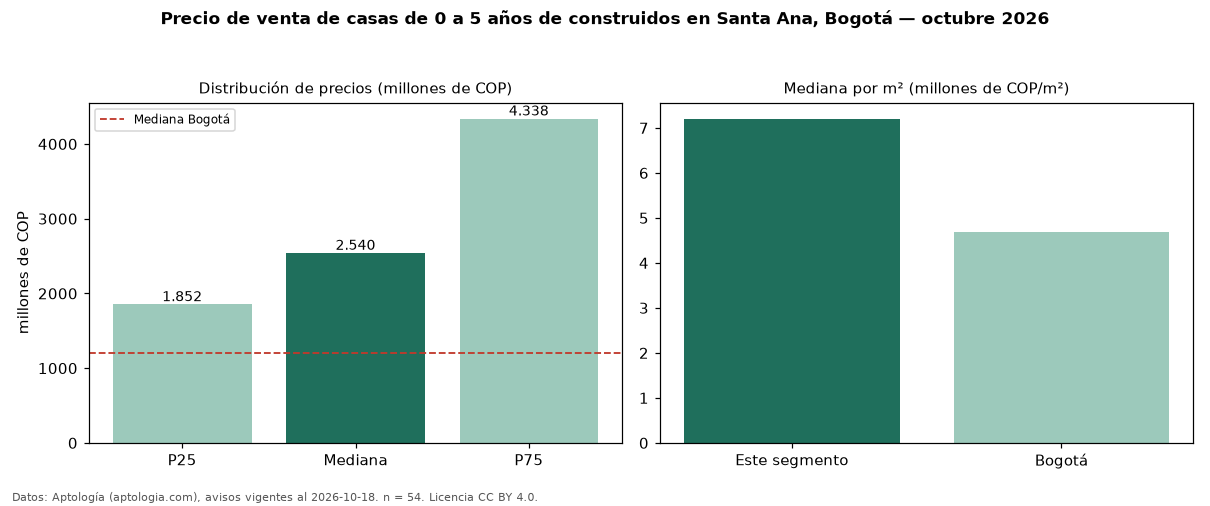

The table this chart was drawn from, first rows:
seccion, metrica, valor, moneda, n
filtro, edad1, de 0 a 5 años de construidos, , 54
precio, p25, 1852500000, COP, 54
precio, mediana, 2540000000, COP, 54
precio, p75, 4337500000, COP, 54
precio, minimo, 750000000, COP, 54
precio, maximo, 8000000000, COP, 54
m2, mediana_precio_m2, 7203558, COP, 50
m2, area_mediana_m2, 358.5, m2, 50
admin, mediana_admin_mes, 500000, COP, 17
banos, mediana_banos, 4.5, , 
parqueadero, pct_con_parqueadero, 100.0, %, 54
estrato, estrato_mas_frecuente, 6, , 54
habitaciones, 3+, 2580000000, COP, 51
ciudad, mediana_ciudad_referencia, 1200000000, COP, 
ciudad, mediana_m2_ciudad, 4686645, COP, 
fuente, fecha_datos, 2026-10-18, , 
fuente, atribucion, https://www.aptologia.com/casas-en-venta…, , 
fuente, licencia, CC BY 4.0, , 
